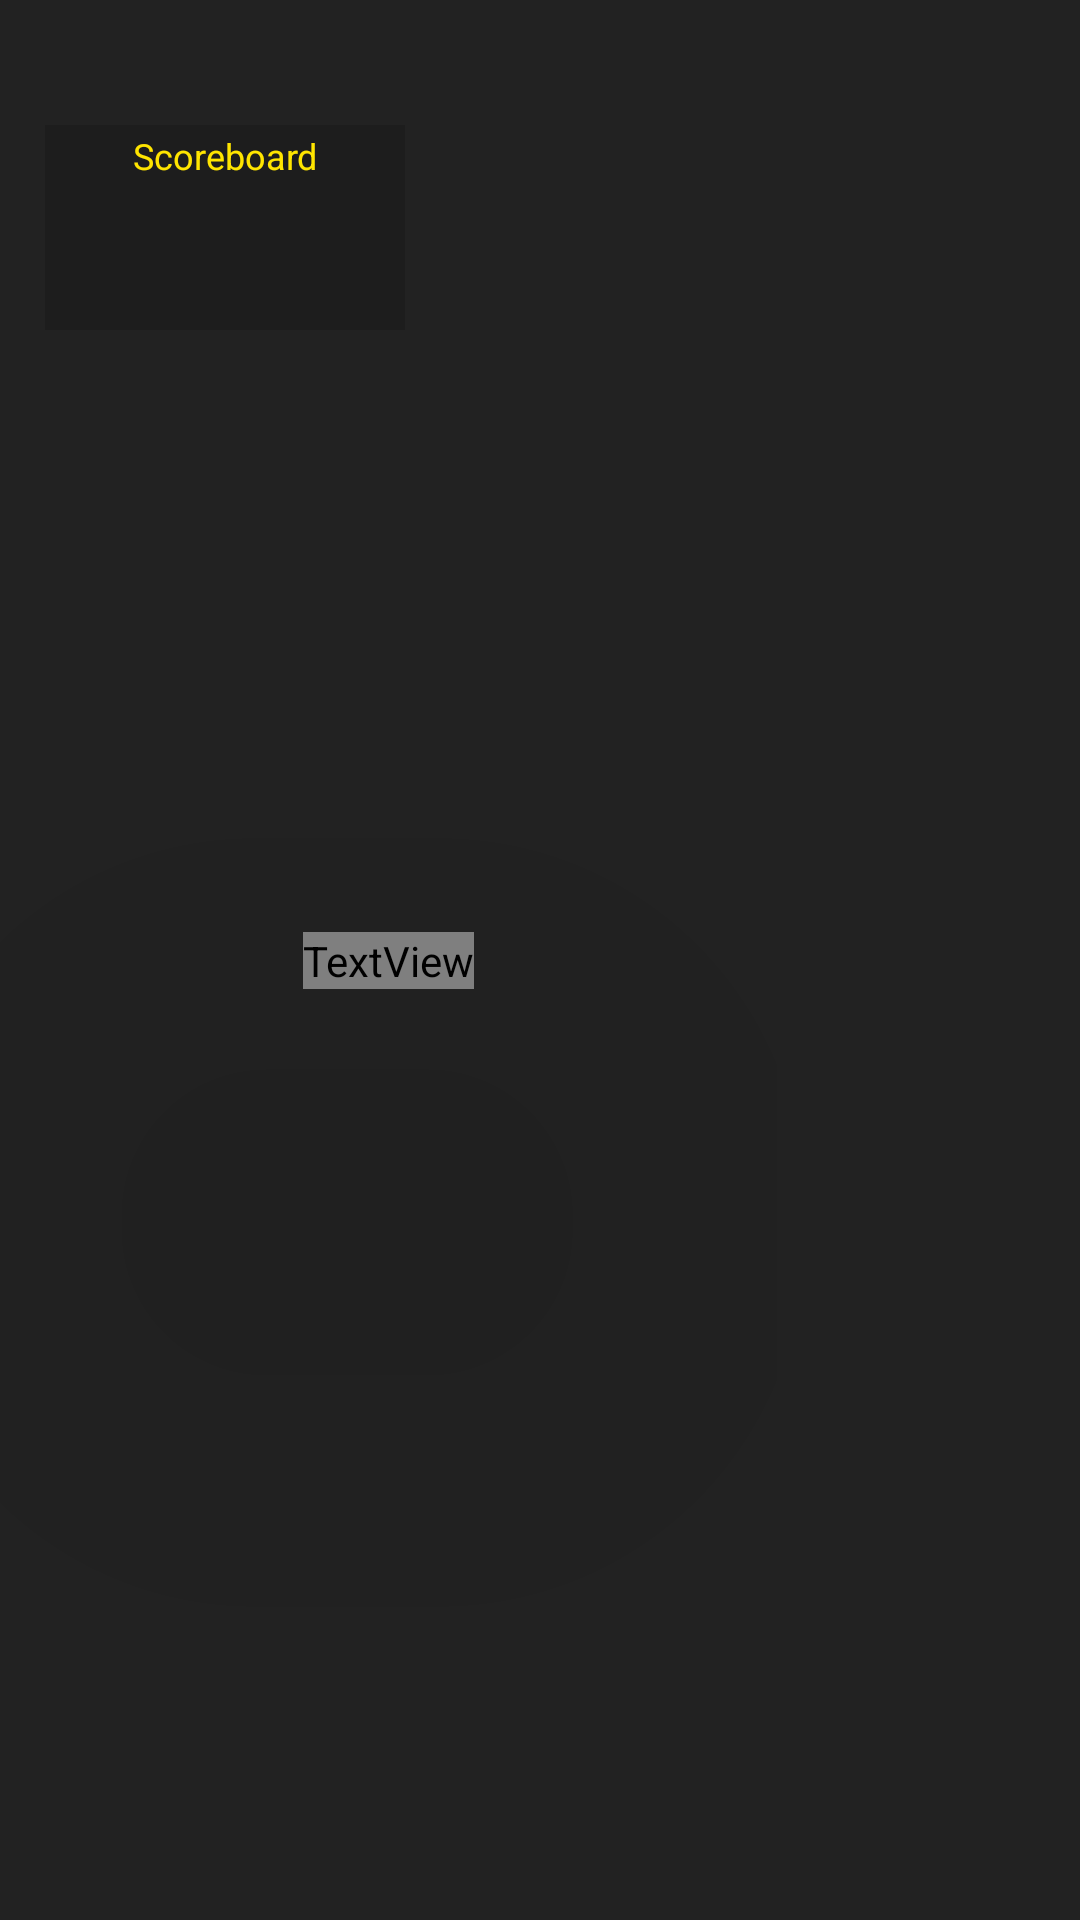

Produce the Android XML layout that renders to this screen, including the resource entries it uses.
<!-- AndroidManifest.xml: application theme Theme.AppCompat.Light -->
<!-- res/layout/game_map.xml -->
<?xml version="1.0" encoding="utf-8"?>
<androidx.constraintlayout.widget.ConstraintLayout
    xmlns:android="http://schemas.android.com/apk/res/android"
    xmlns:app="http://schemas.android.com/apk/res-auto"
    xmlns:tools="http://schemas.android.com/tools"
    android:layout_width="match_parent"
    android:layout_height="match_parent">


    <androidx.constraintlayout.widget.ConstraintLayout
        android:layout_width="0dp"
        android:layout_height="0dp"
        android:background="#222222"
        android:orientation="vertical"
        app:layout_constraintBottom_toBottomOf="parent"
        app:layout_constraintEnd_toStartOf="@+id/menuConstraint"
        app:layout_constraintHorizontal_bias="0.0"
        app:layout_constraintStart_toStartOf="parent"
        app:layout_constraintTop_toTopOf="parent"
        app:layout_constraintVertical_bias="0.0">

        <TextView
            android:id="@+id/scoreboardText"
            android:layout_width="0dp"
            android:layout_height="wrap_content"
            android:background="#26000000"
            android:fontFamily="sans-serif"
            android:paddingTop="2dp"
            android:text="Scoreboard"
            android:textAlignment="center"
            android:textColor="#FFE500"
            android:textSize="12sp"
            app:layout_constraintBottom_toTopOf="@+id/scoreBoardLayout"
            app:layout_constraintEnd_toEndOf="@+id/scoreBoardLayout"
            app:layout_constraintStart_toStartOf="@+id/scoreBoardLayout" />

        <androidx.constraintlayout.widget.ConstraintLayout
            android:id="@+id/scoreBoardLayout"
            android:layout_width="wrap_content"
            android:layout_height="wrap_content"
            android:layout_alignParentLeft="true"
            android:layout_centerVertical="false"
            android:layout_marginLeft="15dp"
            android:layout_marginTop="60dp"
            android:background="#26000000"
            android:clickable="false"
            android:minWidth="120dp"
            android:minHeight="50dp"
            android:visibility="visible"
            app:layout_constraintStart_toStartOf="@+id/relativeLayout"
            app:layout_constraintTop_toTopOf="@+id/relativeLayout">


        </androidx.constraintlayout.widget.ConstraintLayout>

        <RelativeLayout
            android:id="@+id/relativeLayout"
            android:layout_width="0dp"
            android:layout_height="0dp"
            app:layout_constraintBottom_toBottomOf="parent"
            app:layout_constraintEnd_toEndOf="parent"
            app:layout_constraintStart_toStartOf="parent"
            app:layout_constraintTop_toTopOf="parent">

            <androidx.constraintlayout.widget.ConstraintLayout
                android:id="@+id/advertLayout"
                android:layout_width="630dp"
                android:layout_height="match_parent"
                android:layout_alignParentStart="true"
                android:layout_alignParentEnd="true"
                android:layout_alignParentBottom="true"
                android:layout_marginStart="0dp"
                android:layout_marginEnd="1dp"
                android:layout_marginBottom="0dp"
                android:elevation="300dp">

                <TextView
                    android:id="@+id/advertTextView"
                    android:layout_width="wrap_content"
                    android:layout_height="wrap_content"
                    android:elevation="100dp"
                    android:fontFamily="@font/fa_solid_900"
                    android:text="Advert!"
                    android:textColor="#00FF2E"
                    android:textSize="34sp"
                    app:layout_constraintBottom_toBottomOf="parent"
                    app:layout_constraintEnd_toEndOf="parent"
                    app:layout_constraintStart_toStartOf="parent"
                    app:layout_constraintTop_toTopOf="parent" />
            </androidx.constraintlayout.widget.ConstraintLayout>


            <FrameLayout
                android:id="@+id/gameMapLayout"
                android:layout_width="match_parent"
                android:layout_height="match_parent" />

            <androidx.constraintlayout.widget.ConstraintLayout
                android:id="@+id/moveControllerLayout"
                android:layout_width="160dp"
                android:layout_height="160dp"
                android:layout_alignParentStart="false"
                android:layout_alignParentLeft="false"
                android:layout_alignParentRight="true"
                android:layout_centerVertical="true"
                android:layout_marginRight="14dp" />
        </RelativeLayout>
    </androidx.constraintlayout.widget.ConstraintLayout>

    <androidx.constraintlayout.widget.ConstraintLayout
        android:id="@+id/menuConstraint"
        android:layout_width="100dp"
        android:layout_height="match_parent"
        app:layout_constraintBottom_toBottomOf="parent"
        app:layout_constraintEnd_toEndOf="parent"
        app:layout_constraintTop_toTopOf="parent">

        <LinearLayout
            android:id="@+id/menuLayout"
            android:layout_width="0dp"
            android:layout_height="0dp"
            android:background="@color/our_black"
            android:orientation="vertical"
            android:padding="3dp"
            app:layout_constraintBottom_toBottomOf="parent"
            app:layout_constraintEnd_toEndOf="parent"
            app:layout_constraintHorizontal_bias="0.0"
            app:layout_constraintStart_toStartOf="parent"
            app:layout_constraintTop_toTopOf="parent"
            app:layout_constraintVertical_bias="0.0" />
    </androidx.constraintlayout.widget.ConstraintLayout>

</androidx.constraintlayout.widget.ConstraintLayout>
<!-- resources referenced by this layout -->
<resources>
  <color name="our_black">#222222</color>
</resources>
